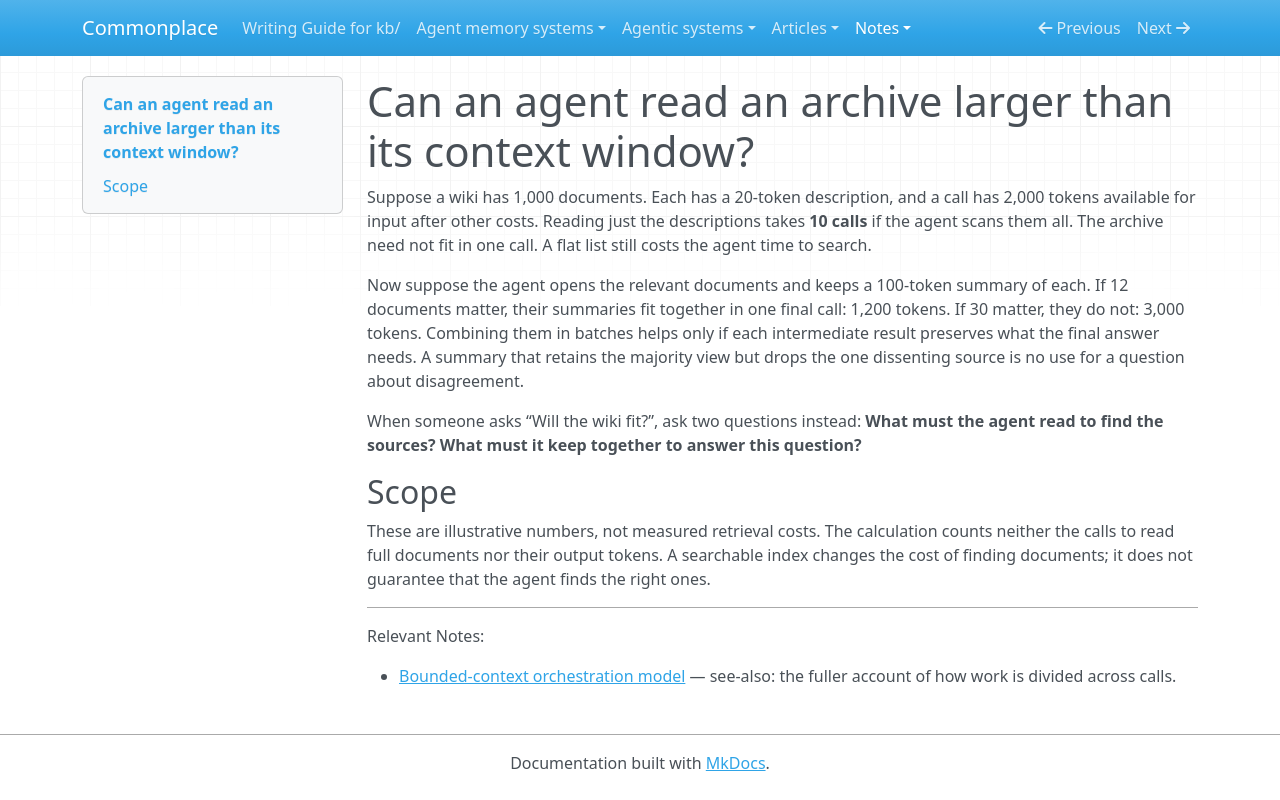

repository: zby/commonplace · page: notes/can-an-agent-read-an-archive-larger-than-its-context-window/index.html · generator: mkdocs

---
type: types/note.md
description: "Use this arithmetic example when someone estimates how much of a wiki an agent can use from the size of one context window."
---

# Can an agent read an archive larger than its context window?

Suppose a wiki has 1,000 documents. Each has a 20-token description, and a call has 2,000 tokens available for input after other costs. Reading just the descriptions takes **10 calls** if the agent scans them all. The archive need not fit in one call. A flat list still costs the agent time to search.

Now suppose the agent opens the relevant documents and keeps a 100-token summary of each. If 12 documents matter, their summaries fit together in one final call: 1,200 tokens. If 30 matter, they do not: 3,000 tokens. Combining them in batches helps only if each intermediate result preserves what the final answer needs. A summary that retains the majority view but drops the one dissenting source is no use for a question about disagreement.

When someone asks “Will the wiki fit?”, ask two questions instead: **What must the agent read to find the sources? What must it keep together to answer this question?**

## Scope

These are illustrative numbers, not measured retrieval costs. The calculation counts neither the calls to read full documents nor their output tokens. A searchable index changes the cost of finding documents; it does not guarantee that the agent finds the right ones.

---

Relevant Notes:

- [Bounded-context orchestration model](../theory/bounded-context-orchestration-model.md) — see-also: the fuller account of how work is divided across calls.
